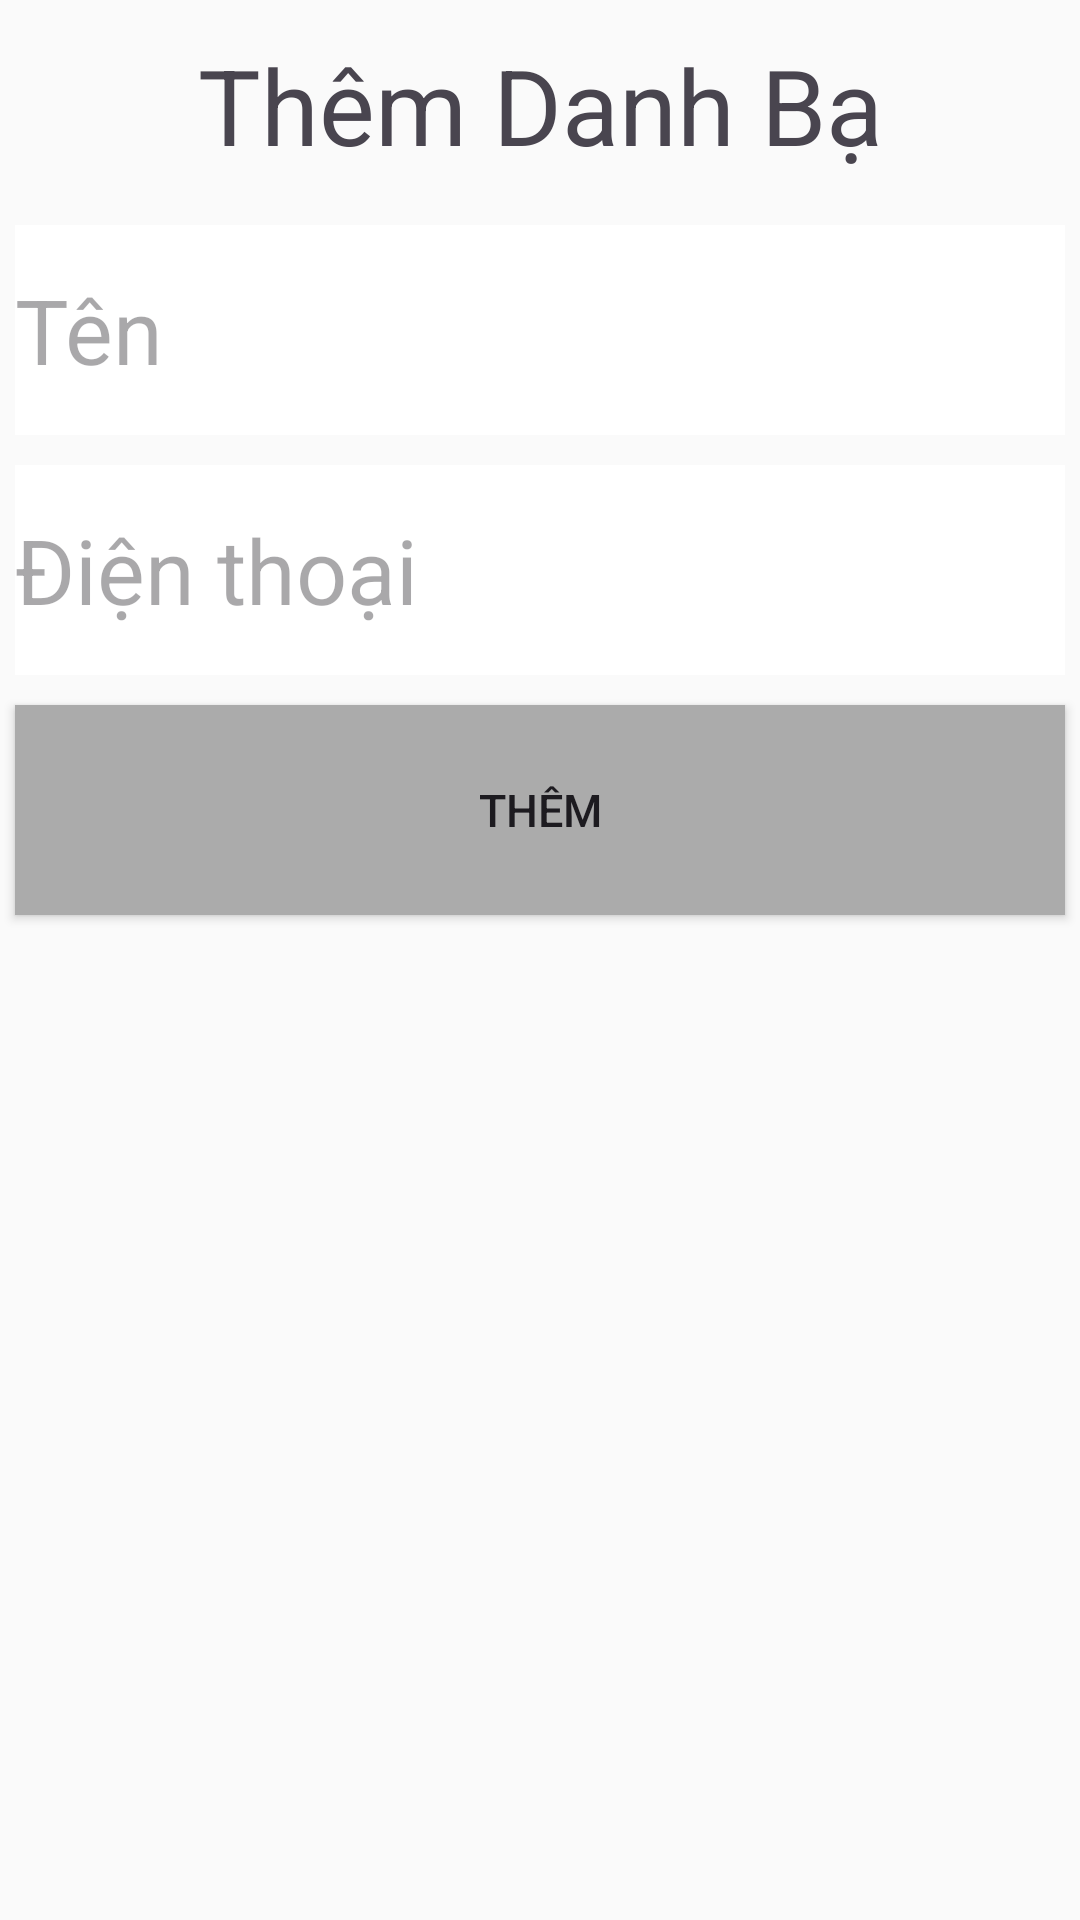

Produce the Android XML layout that renders to this screen, including the resource entries it uses.
<!-- AndroidManifest.xml: application theme Theme.ContactAppuseFragment -->
<!-- res/layout/fragment_add.xml -->
<?xml version="1.0" encoding="utf-8"?>
<androidx.constraintlayout.widget.ConstraintLayout xmlns:android="http://schemas.android.com/apk/res/android"
    xmlns:app="http://schemas.android.com/apk/res-auto"
    xmlns:tools="http://schemas.android.com/tools"
    android:layout_width="match_parent"
    android:layout_height="match_parent"
    tools:context=".AddFragment"
    android:background="#fafafa">

    
    <TextView
        android:id="@+id/textView"
        android:layout_width="0dp"
        android:layout_height="70dp"
        android:gravity="center"
        android:text="Thêm Danh Bạ"
        android:textSize="35sp"
        app:layout_constraintEnd_toEndOf="parent"
        app:layout_constraintStart_toStartOf="parent" />

    <LinearLayout
        android:layout_width="0dp"
        android:layout_height="0dp"
        android:orientation="vertical"
        app:layout_constraintBottom_toBottomOf="parent"
        app:layout_constraintEnd_toEndOf="parent"
        app:layout_constraintStart_toStartOf="parent"
        app:layout_constraintTop_toBottomOf="@+id/textView">
        <EditText
            android:id="@+id/inputName"
            android:layout_width="match_parent"
            android:layout_height="70dp"
            android:hint="Tên"
            android:inputType="text"
            android:textSize="30sp"
            android:layout_margin="5dp"
            android:background="@color/white"/>
        <EditText
            android:id="@+id/inputNumber"
            android:layout_width="match_parent"
            android:layout_height="70dp"
            android:hint="Điện thoại"
            android:layout_margin="5dp"
            android:inputType="text"
            android:textSize="30sp"
            android:background="@color/white"/>
        <Button
            android:id="@+id/addButton"
            android:layout_width="match_parent"
            android:layout_height="70dp"
            android:textSize="15sp"
            android:layout_margin="5dp"
            android:background="#ababab"
            android:text="Thêm"/>
    </LinearLayout>

</androidx.constraintlayout.widget.ConstraintLayout>
<!-- resources referenced by this layout -->
<resources>
  <style name="Theme.ContactAppuseFragment" parent="Base.Theme.ContactAppuseFragment" />
  <style name="Base.Theme.ContactAppuseFragment" parent="Theme.Material3.DayNight">
          
          
      </style>
  <!-- not gathered from this repository: default colours our renderer supplied (Android Studio template values) -->
  <color name="white">#FFFFFFFF</color>
</resources>
